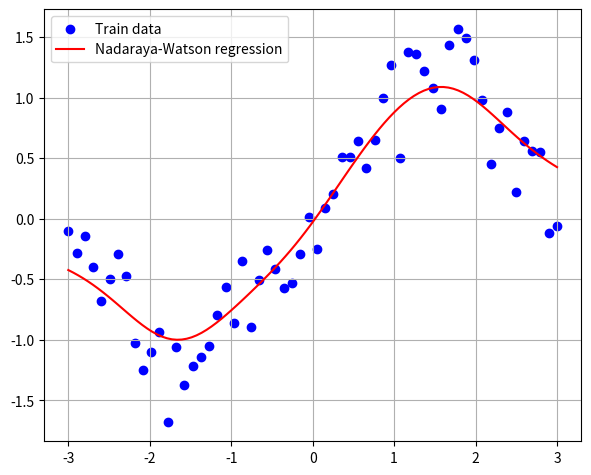

Recreate this plot in Python.
import numpy
from matplotlib import pyplot

def kernel_standard_normal(u):
    return (1 / numpy.sqrt(2*numpy.pi)) * numpy.exp(-0.5*u**2)

def nadaraya_watson(x_train, y_train, x_query, h, kernel=kernel_standard_normal):
    y_pred = []
    for x in x_query:
        weights = kernel((x - x_train) / h)
        numerator = numpy.sum(weights * y_train)
        denominator = numpy.sum(weights)
        y_pred.append(numerator / denominator)
    return numpy.array(y_pred)

if __name__ == '__main__':
    rng = numpy.random.default_rng(0)
    x_train = numpy.linspace(-3, 3, 60)
    y_train = numpy.sin(x_train) + rng.normal(0, 0.3, x_train.shape)
    x_query = numpy.linspace(-3, 3, 100)
    h = 0.5
    y_pred = nadaraya_watson(x_train, y_train, x_query, h)
    
    pyplot.scatter(x_train, y_train, color='blue', label='Train data')
    pyplot.plot(x_query, y_pred, color='red', label='Nadaraya-Watson regression')
    pyplot.legend()
    pyplot.grid(True)
    pyplot.subplots_adjust(left=0.08, right=0.92, top=0.96, bottom=0.06)
    pyplot.show()
